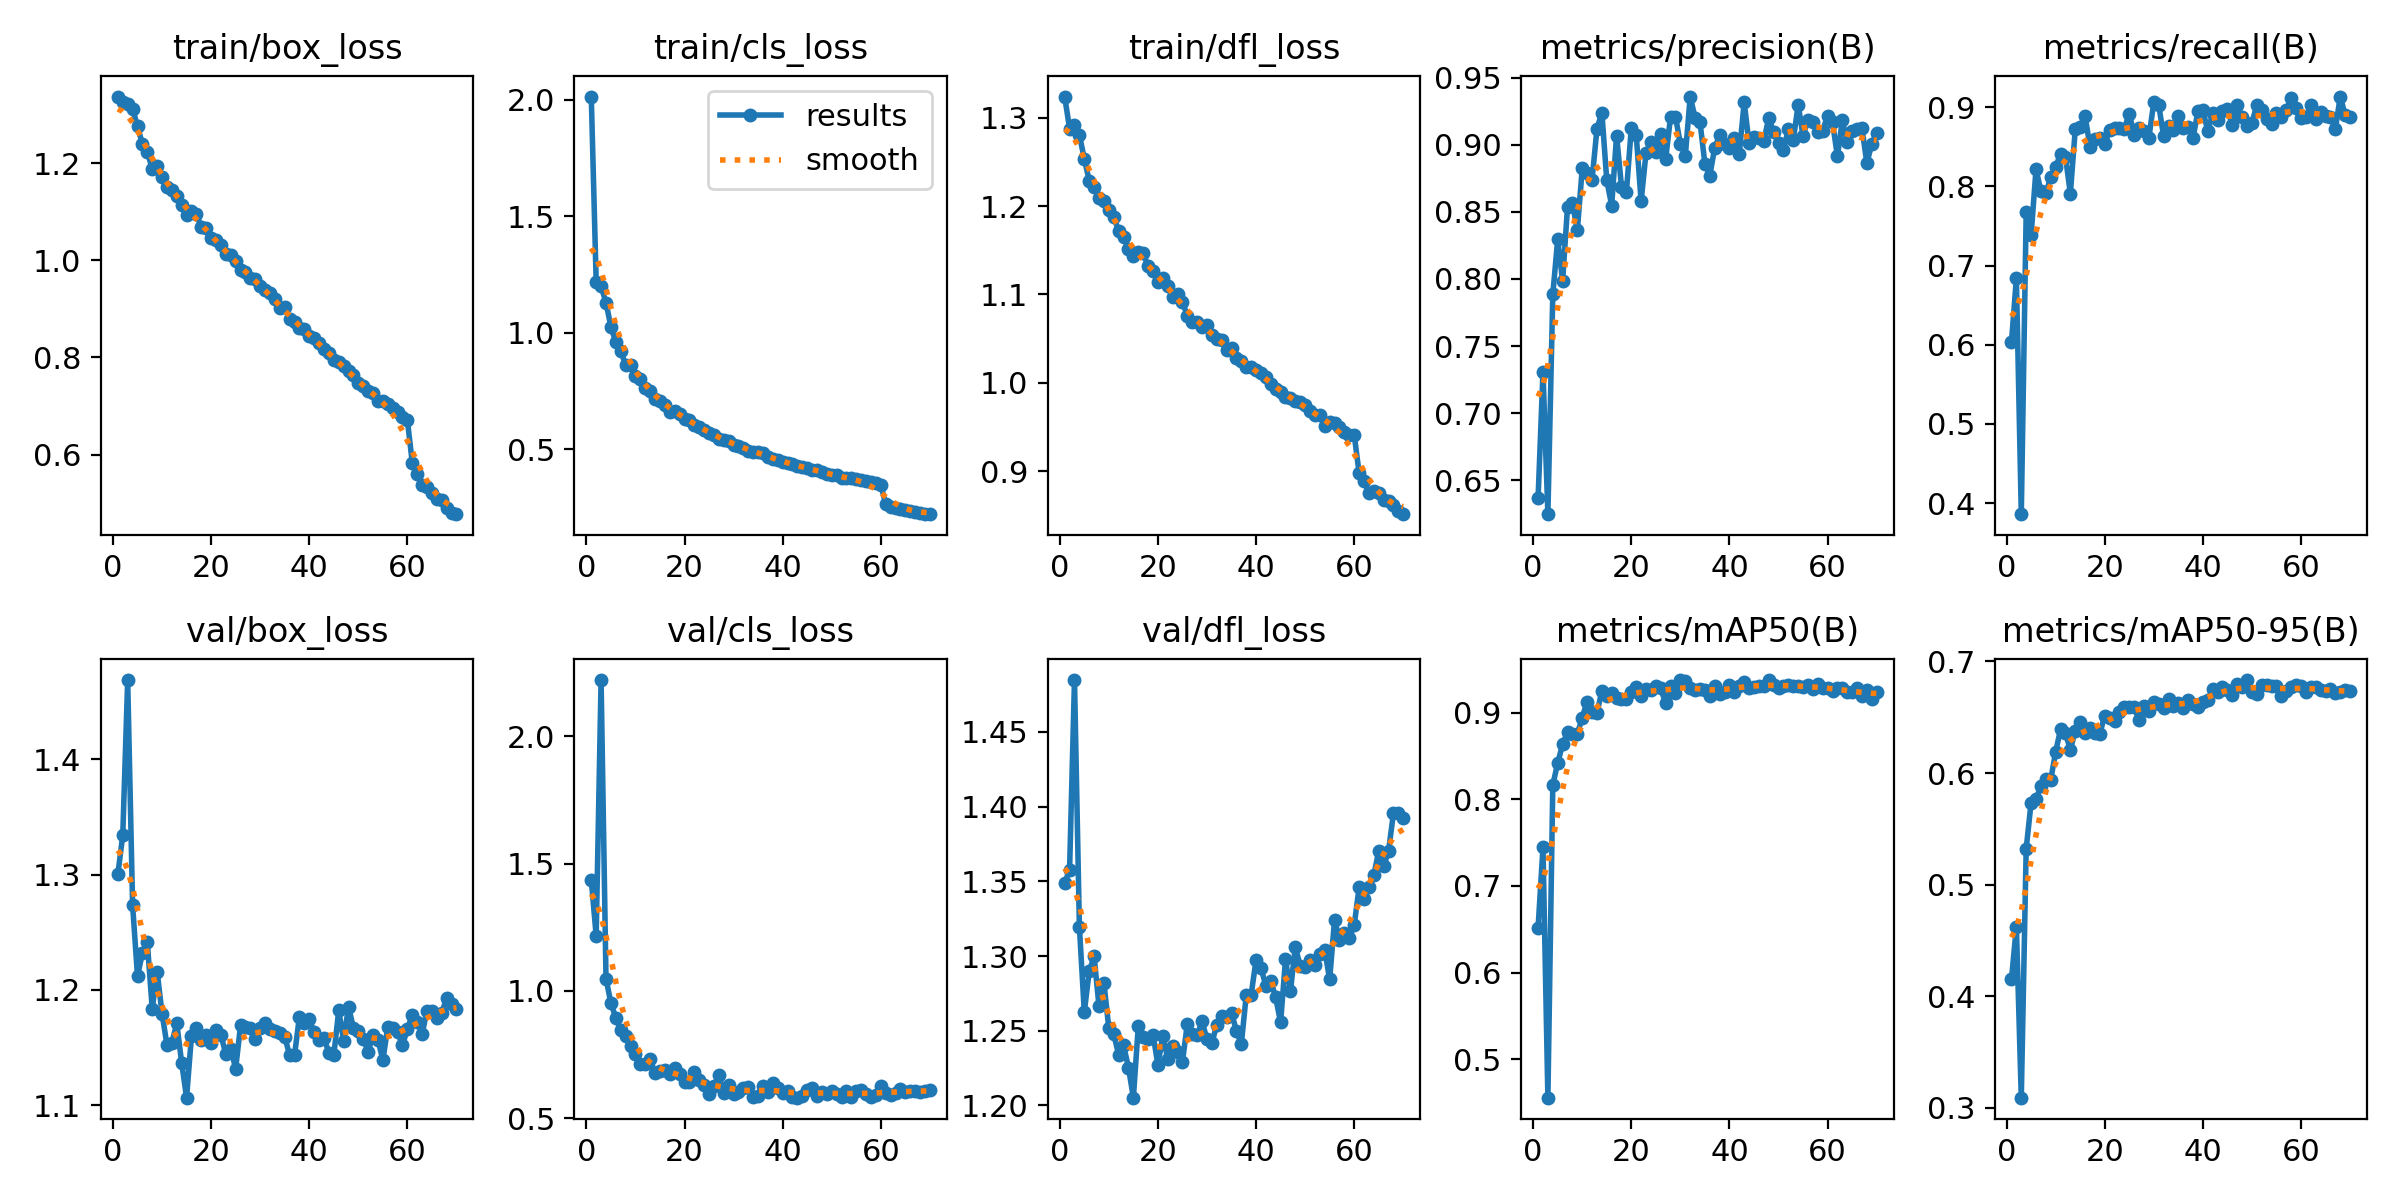

Source data for this figure (header and first rows):
epoch, time, train/box_loss, train/cls_loss, train/dfl_loss, metrics/precision(B), metrics/recall(B), metrics/mAP50(B), metrics/mAP50-95(B), val/box_loss, val/cls_loss, val/dfl_loss, lr/pg0, lr/pg1, lr/pg2
1, 106.2, 1.337, 2.013, 1.324, 0.6365, 0.6034, 0.6516, 0.4151, 1.3, 1.436, 1.349, 0.0004747, 0.0004747, 0.0004747
2, 193.4, 1.325, 1.219, 1.288, 0.7308, 0.6838, 0.7446, 0.4624, 1.334, 1.216, 1.358, 0.0009375, 0.0009375, 0.0009375
3, 280.4, 1.322, 1.199, 1.291, 0.6247, 0.3861, 0.4555, 0.3092, 1.469, 2.222, 1.485, 0.001387, 0.001387, 0.001387
4, 367.6, 1.312, 1.13, 1.28, 0.7884, 0.7675, 0.8164, 0.5323, 1.274, 1.048, 1.32, 0.001368, 0.001368, 0.001368
5, 456, 1.276, 1.026, 1.254, 0.8295, 0.7384, 0.8422, 0.5733, 1.212, 0.9525, 1.262, 0.001348, 0.001348, 0.001348
6, 542.7, 1.239, 0.9601, 1.229, 0.7985, 0.8212, 0.8633, 0.5771, 1.232, 0.8938, 1.29, 0.001328, 0.001328, 0.001328
7, 630.6, 1.223, 0.9224, 1.221, 0.8537, 0.7942, 0.8777, 0.5882, 1.241, 0.8465, 1.3, 0.001308, 0.001308, 0.001308
8, 718.5, 1.189, 0.8622, 1.209, 0.8566, 0.7914, 0.876, 0.5949, 1.184, 0.8216, 1.266, 0.001288, 0.001288, 0.001288
9, 806.3, 1.194, 0.8604, 1.206, 0.8361, 0.8116, 0.8754, 0.594, 1.216, 0.7842, 1.282, 0.001267, 0.001267, 0.001267
10, 894.4, 1.171, 0.8155, 1.196, 0.8823, 0.8242, 0.8945, 0.6188, 1.18, 0.7536, 1.252, 0.001247, 0.001247, 0.001247
11, 982.9, 1.151, 0.8024, 1.187, 0.8792, 0.8411, 0.9129, 0.6391, 1.153, 0.7146, 1.248, 0.001227, 0.001227, 0.001227
12, 1070, 1.145, 0.7614, 1.172, 0.8739, 0.8373, 0.9011, 0.6361, 1.154, 0.7126, 1.234, 0.001207, 0.001207, 0.001207
13, 1157, 1.133, 0.7518, 1.166, 0.9118, 0.7909, 0.8997, 0.6207, 1.171, 0.733, 1.24, 0.001186, 0.001186, 0.001186
14, 1245, 1.113, 0.7164, 1.151, 0.924, 0.8719, 0.9252, 0.6379, 1.137, 0.6764, 1.225, 0.001166, 0.001166, 0.001166
15, 1334, 1.092, 0.7056, 1.144, 0.8735, 0.8753, 0.9194, 0.6453, 1.107, 0.6856, 1.205, 0.001146, 0.001146, 0.001146
16, 1421, 1.1, 0.6889, 1.148, 0.8547, 0.8891, 0.9229, 0.6359, 1.16, 0.6901, 1.253, 0.001126, 0.001126, 0.001126
17, 1508, 1.094, 0.6602, 1.147, 0.9069, 0.8498, 0.9165, 0.6403, 1.167, 0.672, 1.246, 0.001106, 0.001106, 0.001106
18, 1595, 1.069, 0.6661, 1.132, 0.8688, 0.8593, 0.9158, 0.636, 1.157, 0.6954, 1.245, 0.001085, 0.001085, 0.001085
19, 1682, 1.066, 0.6516, 1.127, 0.8648, 0.861, 0.9158, 0.6351, 1.161, 0.6736, 1.247, 0.001065, 0.001065, 0.001065
20, 1770, 1.046, 0.6327, 1.114, 0.9126, 0.8528, 0.9243, 0.6515, 1.154, 0.643, 1.227, 0.001045, 0.001045, 0.001045
21, 1858, 1.041, 0.6242, 1.118, 0.9073, 0.8707, 0.9292, 0.6495, 1.166, 0.6434, 1.246, 0.001025, 0.001025, 0.001025
22, 1946, 1.032, 0.6064, 1.109, 0.8579, 0.8733, 0.9188, 0.6463, 1.161, 0.6831, 1.231, 0.001005, 0.001005, 0.001005
23, 2034, 1.012, 0.5979, 1.097, 0.8941, 0.8736, 0.9275, 0.655, 1.144, 0.6503, 1.24, 0.0009844, 0.0009844, 0.0009844
24, 2122, 1.01, 0.5823, 1.101, 0.9021, 0.8727, 0.9263, 0.6595, 1.149, 0.6307, 1.236, 0.0009642, 0.0009642, 0.0009642
25, 2211, 0.9988, 0.5703, 1.091, 0.8946, 0.8918, 0.9304, 0.6595, 1.132, 0.5934, 1.229, 0.000944, 0.000944, 0.000944
26, 2299, 0.9806, 0.5624, 1.076, 0.9079, 0.8652, 0.9281, 0.6591, 1.169, 0.6258, 1.255, 0.0009237, 0.0009237, 0.0009237
27, 2385, 0.975, 0.5465, 1.069, 0.8893, 0.8738, 0.9108, 0.6476, 1.168, 0.6676, 1.248, 0.0009035, 0.0009035, 0.0009035
28, 2473, 0.963, 0.5391, 1.069, 0.9209, 0.8697, 0.9307, 0.6603, 1.167, 0.5989, 1.247, 0.0008833, 0.0008833, 0.0008833
29, 2561, 0.9621, 0.5373, 1.063, 0.921, 0.8611, 0.9224, 0.6553, 1.157, 0.6301, 1.256, 0.0008631, 0.0008631, 0.0008631
30, 2646, 0.9469, 0.5204, 1.066, 0.9005, 0.906, 0.9377, 0.6632, 1.167, 0.5934, 1.244, 0.0008429, 0.0008429, 0.0008429
31, 2732, 0.9387, 0.5156, 1.054, 0.8915, 0.903, 0.9366, 0.6616, 1.171, 0.6043, 1.242, 0.0008227, 0.0008227, 0.0008227
32, 2818, 0.9319, 0.5054, 1.05, 0.9359, 0.8632, 0.9291, 0.6583, 1.166, 0.6178, 1.254, 0.0008025, 0.0008025, 0.0008025
33, 2905, 0.9198, 0.4944, 1.048, 0.92, 0.8759, 0.9264, 0.6662, 1.164, 0.6224, 1.26, 0.0007823, 0.0007823, 0.0007823
34, 2994, 0.9012, 0.4889, 1.037, 0.9167, 0.8711, 0.9273, 0.6599, 1.163, 0.5817, 1.259, 0.0007621, 0.0007621, 0.0007621
35, 3081, 0.9031, 0.4871, 1.04, 0.8858, 0.8889, 0.9266, 0.6624, 1.159, 0.5879, 1.262, 0.0007419, 0.0007419, 0.0007419
36, 3169, 0.8796, 0.4862, 1.028, 0.8771, 0.8736, 0.9195, 0.6583, 1.143, 0.6247, 1.25, 0.0007216, 0.0007216, 0.0007216
37, 3257, 0.8731, 0.4685, 1.024, 0.8979, 0.8745, 0.9304, 0.6656, 1.144, 0.6033, 1.241, 0.0007014, 0.0007014, 0.0007014
38, 3343, 0.8608, 0.4606, 1.018, 0.907, 0.8615, 0.9218, 0.662, 1.177, 0.6376, 1.274, 0.0006812, 0.0006812, 0.0006812
39, 3428, 0.858, 0.453, 1.018, 0.9007, 0.8945, 0.9239, 0.6588, 1.172, 0.6174, 1.274, 0.000661, 0.000661, 0.000661
40, 3515, 0.8447, 0.4469, 1.014, 0.8977, 0.8966, 0.932, 0.664, 1.175, 0.598, 1.297, 0.0006408, 0.0006408, 0.0006408
41, 3603, 0.8397, 0.4405, 1.011, 0.905, 0.8694, 0.924, 0.6655, 1.163, 0.6081, 1.292, 0.0006206, 0.0006206, 0.0006206
42, 3690, 0.8289, 0.4381, 1.007, 0.893, 0.892, 0.9311, 0.6754, 1.157, 0.5838, 1.28, 0.0006004, 0.0006004, 0.0006004
43, 3779, 0.8173, 0.4278, 0.9985, 0.9316, 0.8836, 0.9353, 0.6724, 1.158, 0.5803, 1.283, 0.0005802, 0.0005802, 0.0005802
44, 3865, 0.8096, 0.4244, 0.9933, 0.9011, 0.8948, 0.928, 0.6766, 1.145, 0.5885, 1.272, 0.00056, 0.00056, 0.00056
45, 3953, 0.7954, 0.4223, 0.989, 0.9056, 0.8977, 0.9299, 0.6747, 1.144, 0.6121, 1.256, 0.0005398, 0.0005398, 0.0005398
46, 4041, 0.7896, 0.4098, 0.9842, 0.9048, 0.8768, 0.9308, 0.6695, 1.182, 0.6177, 1.298, 0.0005195, 0.0005195, 0.0005195
47, 4129, 0.7821, 0.4124, 0.9827, 0.9027, 0.9026, 0.9313, 0.68, 1.156, 0.5853, 1.276, 0.0004993, 0.0004993, 0.0004993
48, 4217, 0.7711, 0.4054, 0.9798, 0.92, 0.8872, 0.9375, 0.6769, 1.186, 0.6045, 1.306, 0.0004791, 0.0004791, 0.0004791
49, 4304, 0.7635, 0.3955, 0.9782, 0.9092, 0.8759, 0.932, 0.6833, 1.167, 0.595, 1.293, 0.0004589, 0.0004589, 0.0004589
50, 4392, 0.7482, 0.3921, 0.9752, 0.9014, 0.8803, 0.9286, 0.6725, 1.164, 0.6052, 1.293, 0.0004387, 0.0004387, 0.0004387
51, 4479, 0.7405, 0.3893, 0.968, 0.8962, 0.9025, 0.9308, 0.6712, 1.158, 0.5951, 1.298, 0.0004185, 0.0004185, 0.0004185
52, 4567, 0.7307, 0.3771, 0.9634, 0.9115, 0.8969, 0.9325, 0.6786, 1.147, 0.5829, 1.294, 0.0003983, 0.0003983, 0.0003983
53, 4655, 0.7268, 0.3775, 0.9636, 0.9032, 0.8845, 0.9314, 0.6791, 1.161, 0.6073, 1.301, 0.0003781, 0.0003781, 0.0003781
54, 4742, 0.7102, 0.376, 0.9507, 0.93, 0.8787, 0.9307, 0.6778, 1.157, 0.5815, 1.304, 0.0003579, 0.0003579, 0.0003579
55, 4829, 0.7101, 0.372, 0.9559, 0.9064, 0.8923, 0.9293, 0.6782, 1.139, 0.6046, 1.284, 0.0003377, 0.0003377, 0.0003377
56, 4917, 0.7043, 0.367, 0.9546, 0.9185, 0.8878, 0.9321, 0.6686, 1.168, 0.6091, 1.324, 0.0003174, 0.0003174, 0.0003174
57, 5004, 0.695, 0.3629, 0.9504, 0.9167, 0.8967, 0.9271, 0.6735, 1.167, 0.5935, 1.311, 0.0002972, 0.0002972, 0.0002972
58, 5092, 0.6871, 0.3623, 0.9443, 0.9099, 0.9113, 0.9337, 0.6767, 1.163, 0.5831, 1.316, 0.000277, 0.000277, 0.000277
59, 5180, 0.6766, 0.356, 0.9404, 0.9103, 0.8994, 0.928, 0.6788, 1.152, 0.5903, 1.312, 0.0002568, 0.0002568, 0.0002568
60, 5268, 0.6702, 0.3495, 0.9411, 0.9218, 0.8866, 0.9287, 0.6775, 1.166, 0.6242, 1.321, 0.0002366, 0.0002366, 0.0002366
... 10 more rows
